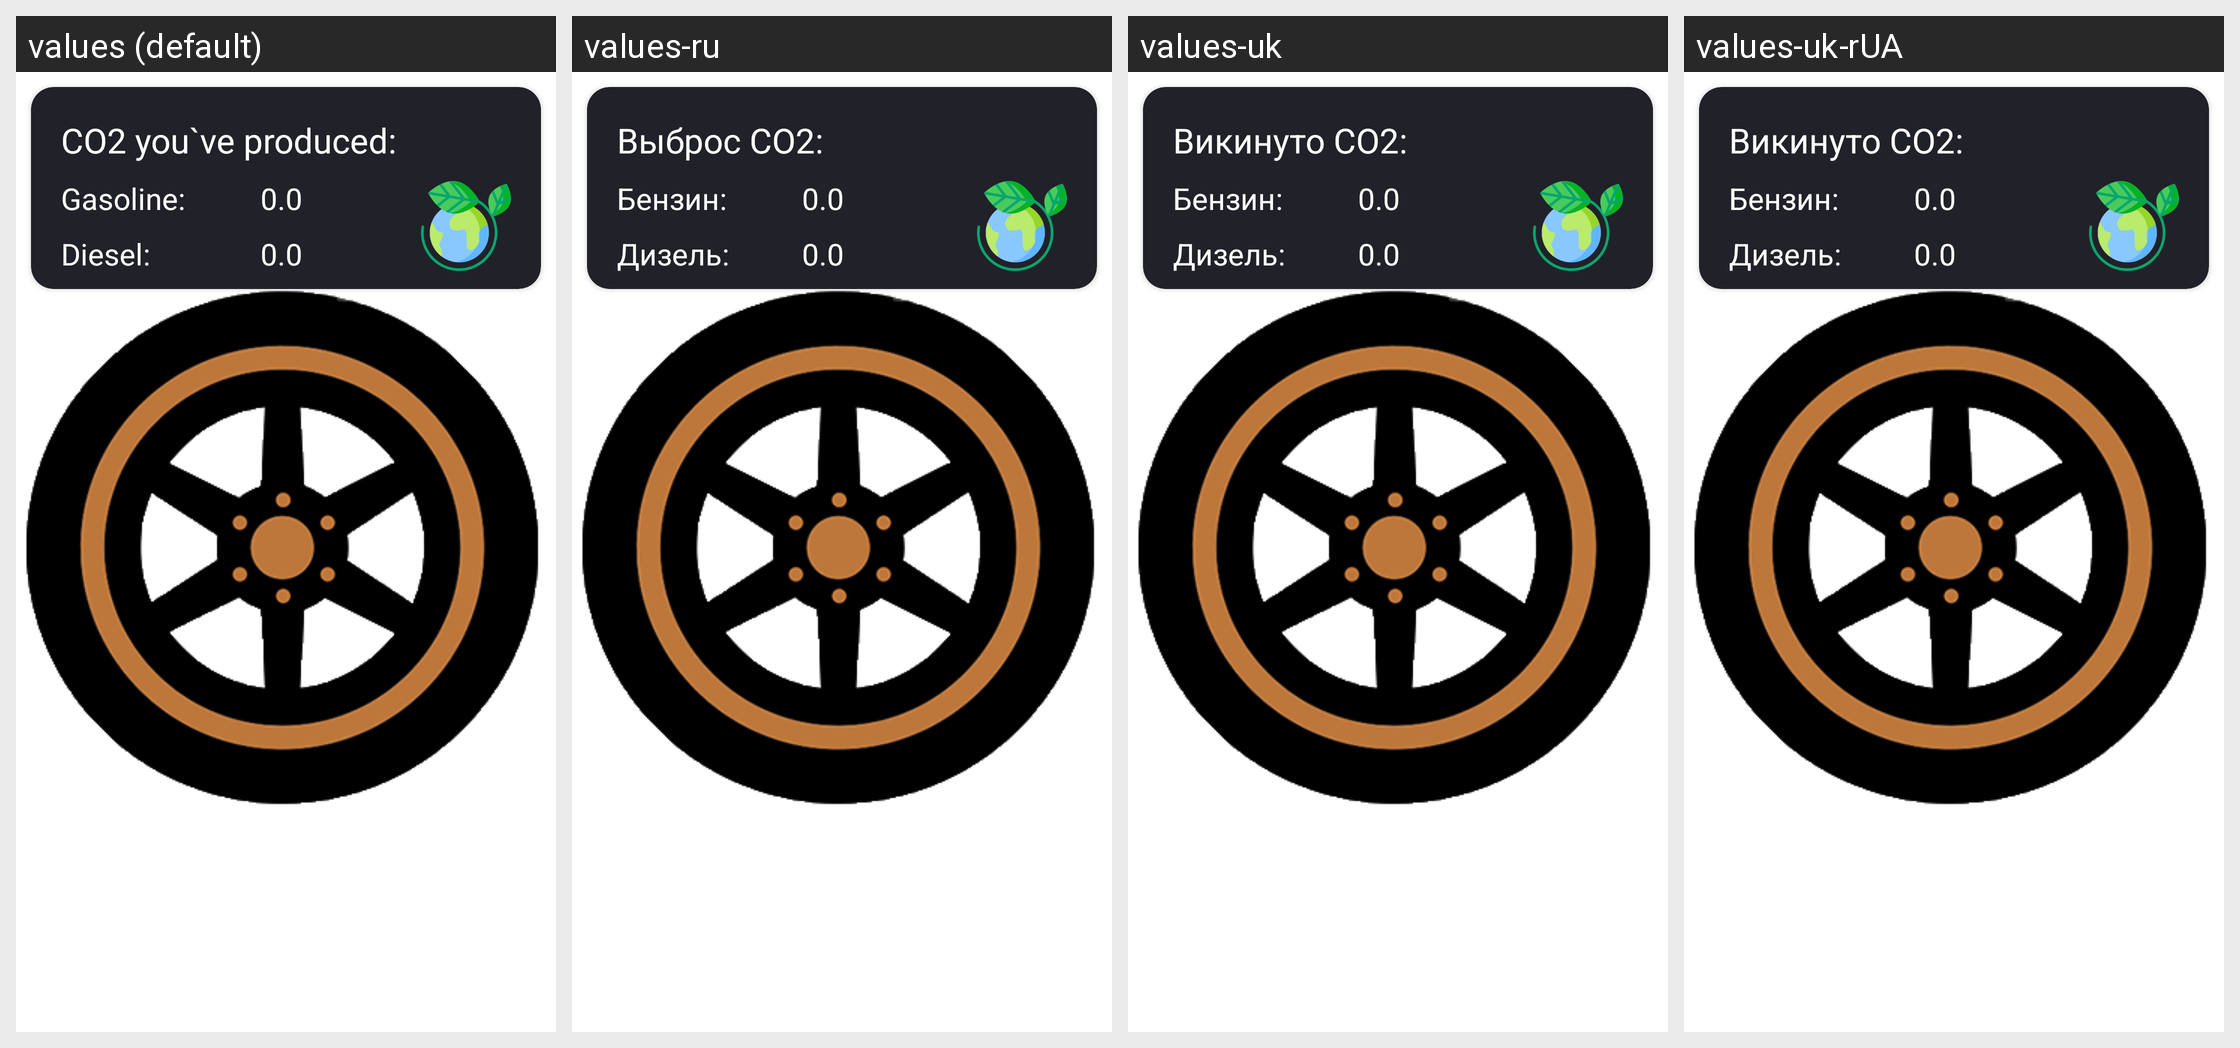

The same Android screen rendered under several of its app's locales, left to right. List the strings drawn on it with the default value and each locale's translation.
Android screen res/layout/fragment_ecology_impact.xml rendered under 4 locales, left to right: values (default), values-ru, values-uk, values-uk-rUA. Device: Nexus 5 (rendered at 1080×1920; each locale shown at half size, 540×960, under a caption strip naming it); theme SplashScreenTheme.
Strings drawn on this screen, with the default value and each locale's value (text and hints the layout hard-codes, and strings that could not be matched under every locale, appear in the picture but are not listed):

co2_you_ve_produced
  values: CO2 you`ve produced:
  values-ru: Выброс CO2:
  values-uk: Викинуто CO2:
  values-uk-rUA: Викинуто CO2:

if_you_use_gasoline
  values: Gasoline:
  values-ru: Бензин:
  values-uk: Бензин:
  values-uk-rUA: Бензин:

zero
  values: 0.0
  values-ru: 0.0  [not translated; the default value is used]
  values-uk: 0.0  [not translated; the default value is used]
  values-uk-rUA: 0.0  [not translated; the default value is used]

if_you_use_diesel
  values: Diesel:
  values-ru: Дизель:
  values-uk: Дизель:
  values-uk-rUA: Дизель:
